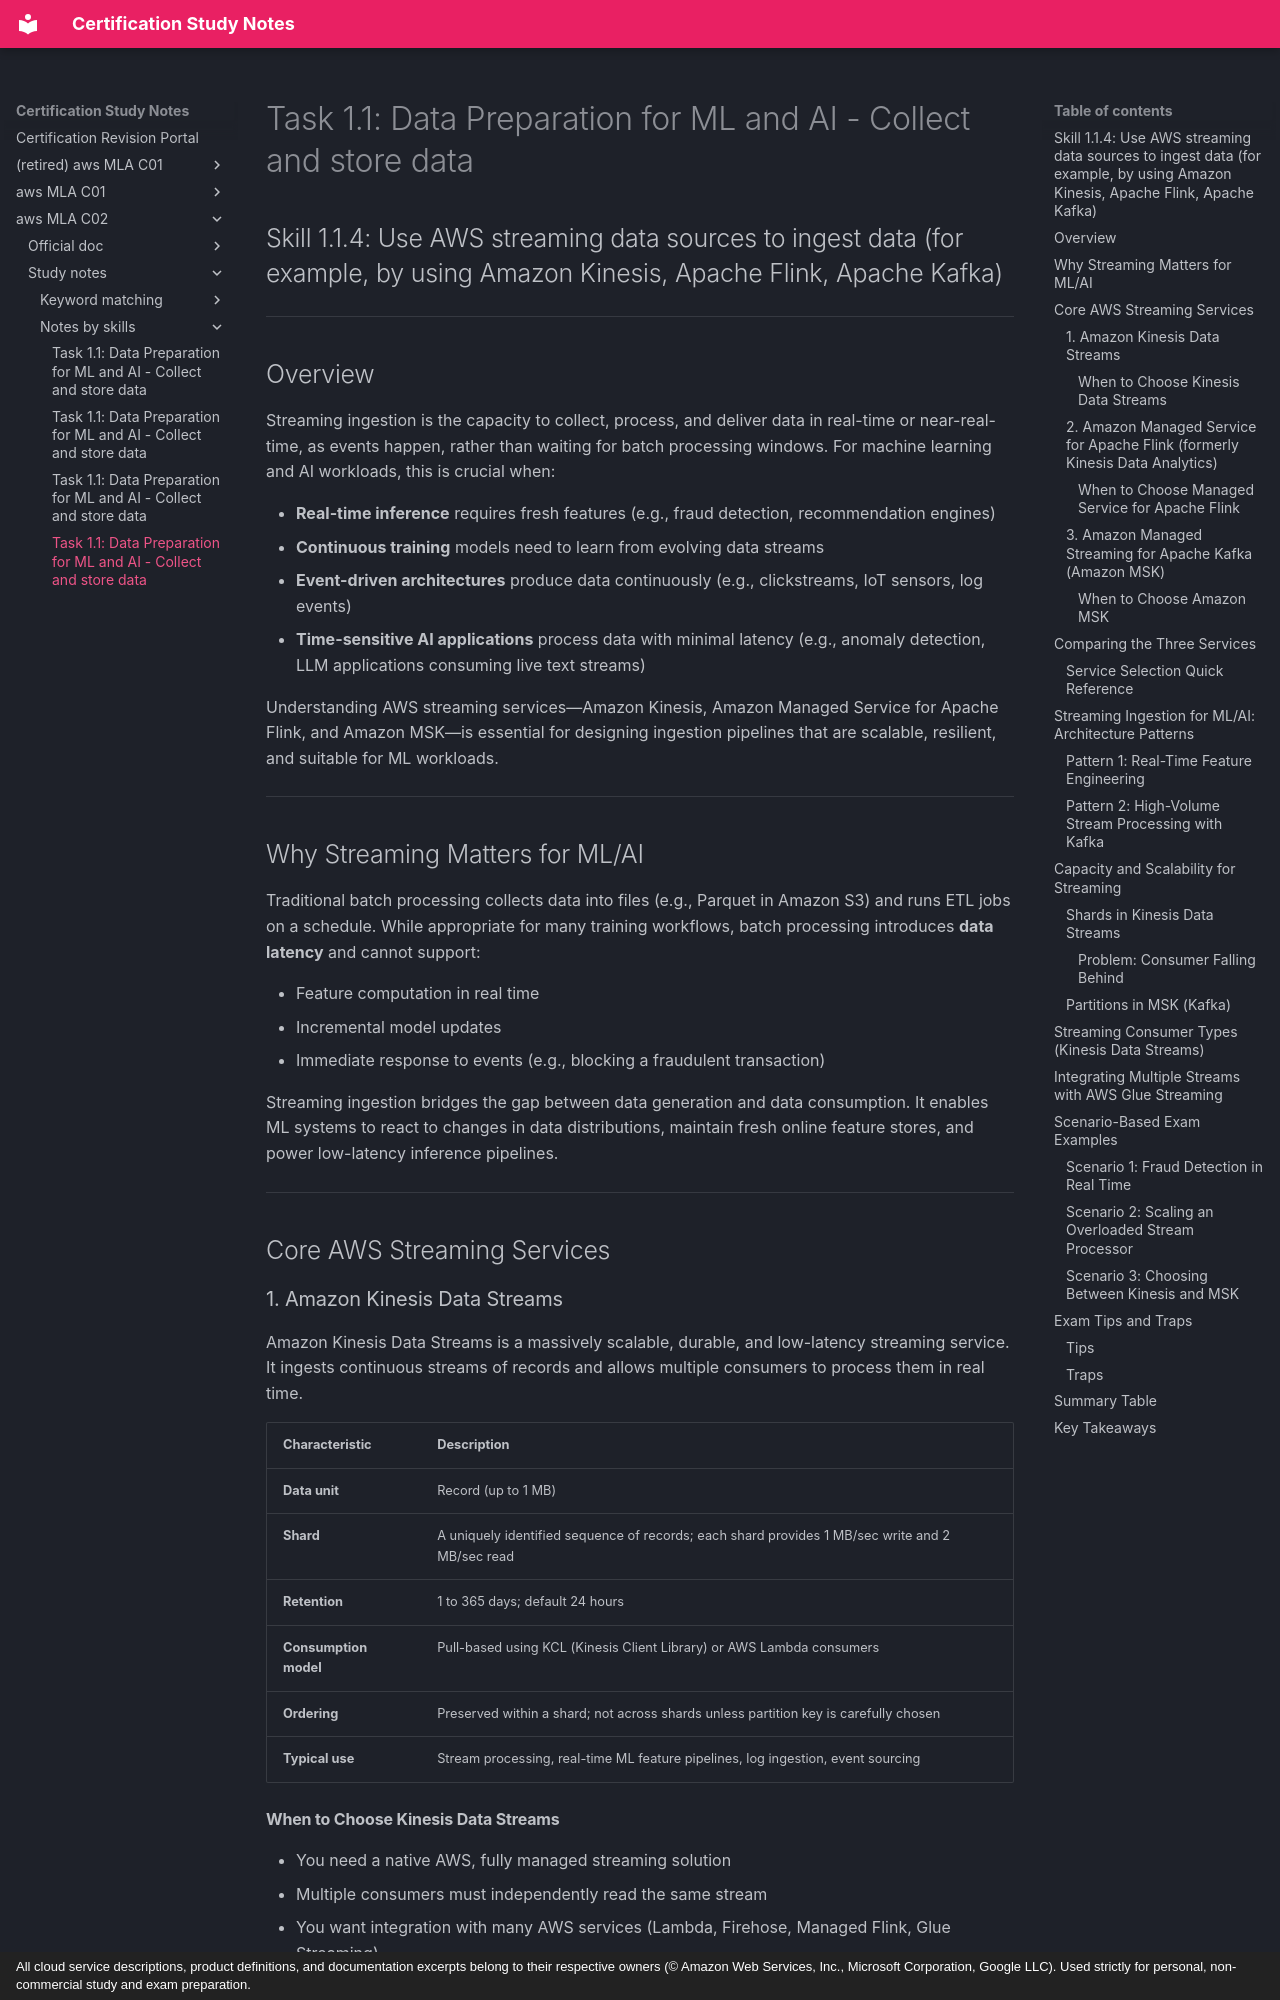

repository: monitus2022/cert_study_notes · page: aws_MLA_C02/study_notes/notes_by_skills/1.1.4/index.html · generator: mkdocs · copyright: All cloud service descriptions, product definitions, and documentation excerpts belong to their respective owners (© Amazon Web Services, Inc., Microsoft Corporation, Google LLC). Used strictly for personal, non-commercial study and exam preparation.

# Task 1.1: Data Preparation for ML and AI - Collect and store data

## Skill 1.1.4: Use AWS streaming data sources to ingest data (for example, by using Amazon Kinesis, Apache Flink, Apache Kafka)

---

## Overview

Streaming ingestion is the capacity to collect, process, and deliver data in real-time or near-real-time, as events happen, rather than waiting for batch processing windows. For machine learning and AI workloads, this is crucial when:

- **Real-time inference** requires fresh features (e.g., fraud detection, recommendation engines)
- **Continuous training** models need to learn from evolving data streams
- **Event-driven architectures** produce data continuously (e.g., clickstreams, IoT sensors, log events)
- **Time-sensitive AI applications** process data with minimal latency (e.g., anomaly detection, LLM applications consuming live text streams)

Understanding AWS streaming services—Amazon Kinesis, Amazon Managed Service for Apache Flink, and Amazon MSK—is essential for designing ingestion pipelines that are scalable, resilient, and suitable for ML workloads.

---

## Why Streaming Matters for ML/AI

Traditional batch processing collects data into files (e.g., Parquet in Amazon S3) and runs ETL jobs on a schedule. While appropriate for many training workflows, batch processing introduces **data latency** and cannot support:

- Feature computation in real time
- Incremental model updates
- Immediate response to events (e.g., blocking a fraudulent transaction)

Streaming ingestion bridges the gap between data generation and data consumption. It enables ML systems to react to changes in data distributions, maintain fresh online feature stores, and power low-latency inference pipelines.

---

## Core AWS Streaming Services

### 1. Amazon Kinesis Data Streams

Amazon Kinesis Data Streams is a massively scalable, durable, and low-latency streaming service. It ingests continuous streams of records and allows multiple consumers to process them in real time.

| Characteristic | Description |
| --- | --- |
| **Data unit** | Record (up to 1 MB) |
| **Shard** | A uniquely identified sequence of records; each shard provides 1 MB/sec write and 2 MB/sec read |
| **Retention** | 1 to 365 days; default 24 hours |
| **Consumption model** | Pull-based using KCL (Kinesis Client Library) or AWS Lambda consumers |
| **Ordering** | Preserved within a shard; not across shards unless partition key is carefully chosen |
| **Typical use** | Stream processing, real-time ML feature pipelines, log ingestion, event sourcing |

#### When to Choose Kinesis Data Streams
- You need a native AWS, fully managed streaming solution
- Multiple consumers must independently read the same stream
- You want integration with many AWS services (Lambda, Firehose, Managed Flink, Glue Streaming)

---
